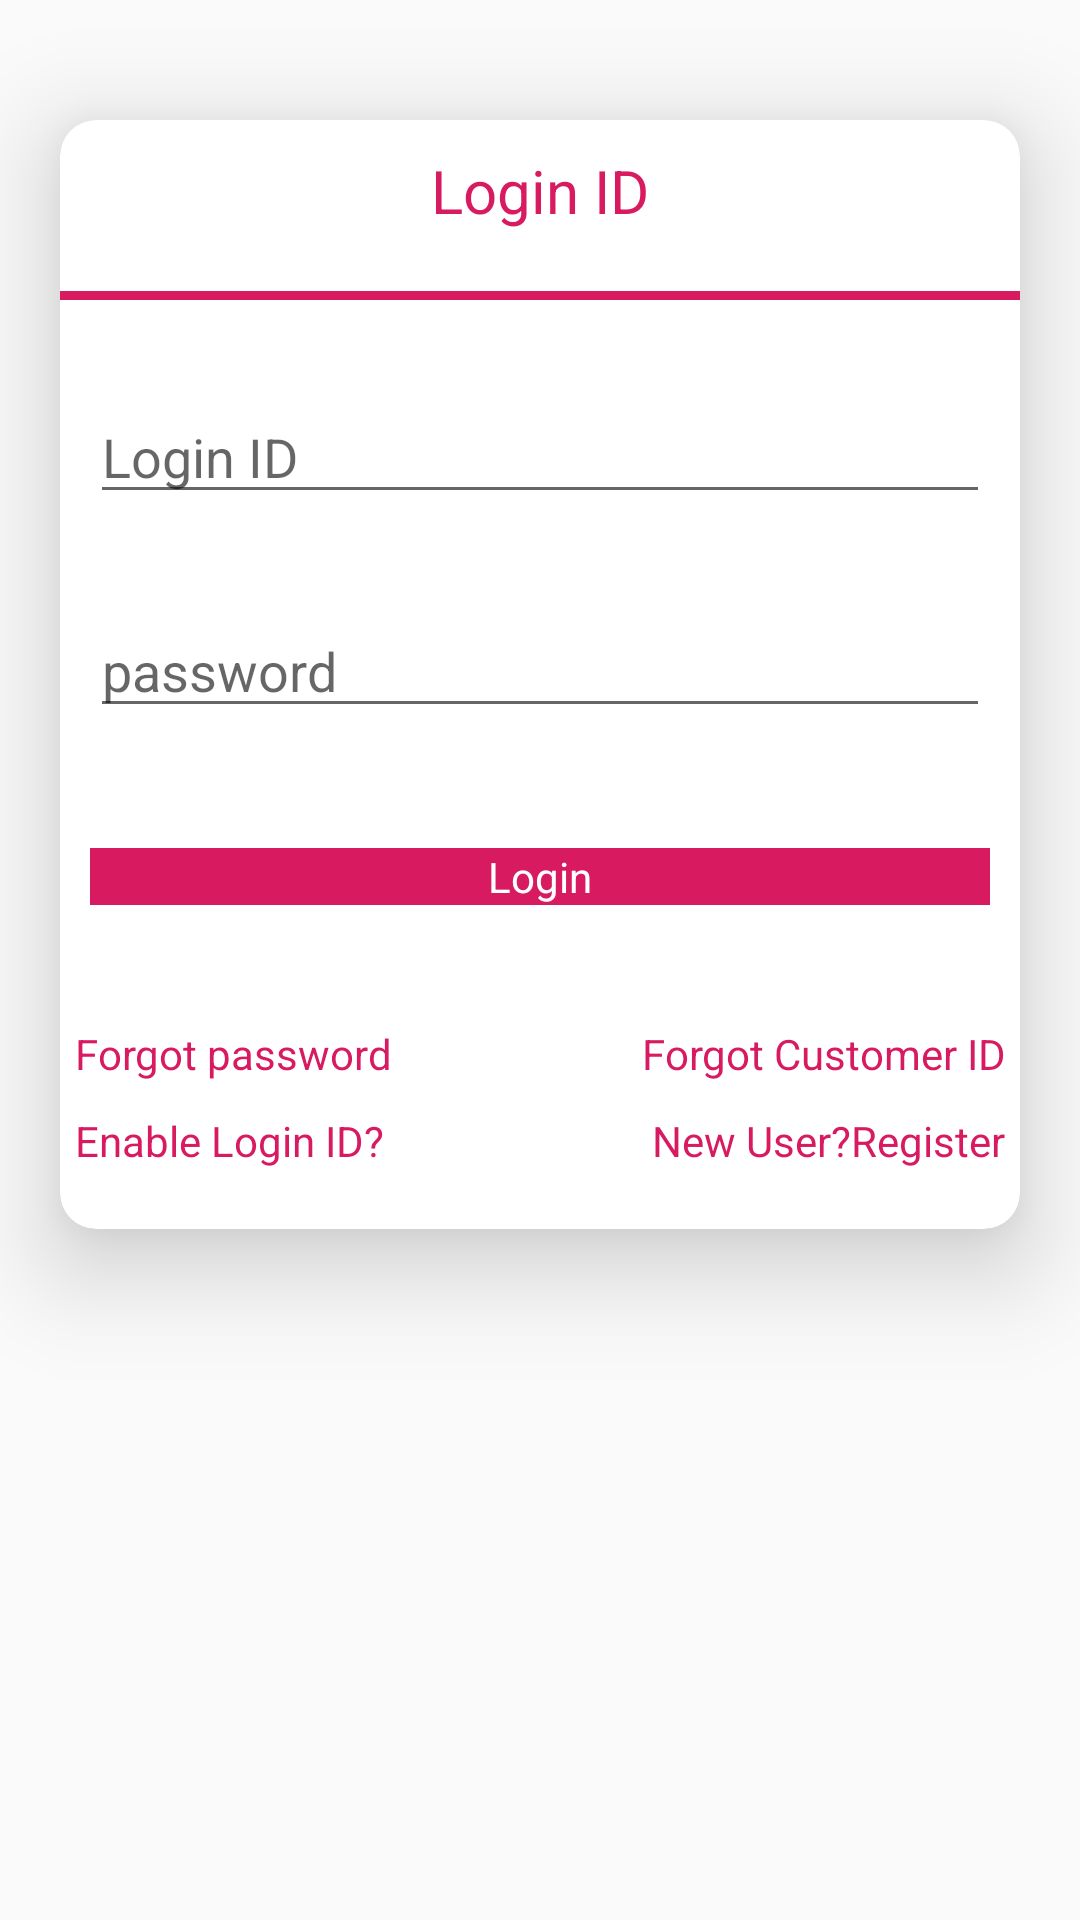

The Android layout XML behind this screen, and the referenced resources:
<!-- AndroidManifest.xml: application theme AppTheme -->
<!-- res/layout/cardview.xml -->
<?xml version="1.0" encoding="utf-8"?>
<RelativeLayout xmlns:android="http://schemas.android.com/apk/res/android"
    xmlns:app="http://schemas.android.com/apk/res-auto"
    android:layout_width="match_parent"
    android:layout_height="match_parent">

    <android.support.v7.widget.CardView
        android:layout_width="match_parent"
        android:layout_height="wrap_content"
        android:layout_marginLeft="20dp"
        android:layout_marginTop="40dp"
        android:layout_marginRight="20dp"
        app:cardElevation="20dp"
        app:cardCornerRadius="12dp"

        >

        <RelativeLayout
            android:layout_width="match_parent"
            android:layout_height="wrap_content"
            android:layout_gravity="start"

            >

            <TextView
                android:id="@+id/loginId"
                android:layout_width="wrap_content"
                android:layout_height="wrap_content"
                android:layout_centerHorizontal="true"
                android:layout_marginTop="10dp"
                android:layout_marginBottom="20dp"
                android:text="Login ID"
                android:textColor="@color/colorAccent"
                android:textSize="20sp" />

            <View
                android:id="@+id/view"
                android:layout_width="match_parent"
                android:layout_height="3dp"
                android:layout_below="@+id/loginId"
                android:background="@color/colorAccent" />

            <EditText
                android:id="@+id/edtxtloginID"
                android:layout_width="match_parent"
                android:layout_height="wrap_content"
                android:layout_below="@+id/view"
                android:layout_marginLeft="10dp"
                android:layout_marginTop="30dp"
                android:layout_marginRight="10dp"
                android:hint="Login ID" />

            <EditText
                android:id="@+id/edxtpass"
                android:layout_width="match_parent"
                android:layout_height="wrap_content"
                android:layout_below="@+id/edtxtloginID"
                android:layout_marginLeft="10dp"
                android:layout_marginTop="30dp"
                android:layout_marginRight="10dp"
                android:hint="password" />

            <RelativeLayout
                android:id="@+id/loginbtn"
                android:layout_width="match_parent"
                android:layout_height="wrap_content"
                android:layout_below="@+id/edxtpass"
                android:layout_marginTop="40dp"
                android:background="@color/colorAccent"
                android:layout_marginLeft="10dp"
                android:layout_marginRight="10dp"

                >

                <TextView

                    android:layout_width="wrap_content"
                    android:layout_height="wrap_content"
                    android:layout_centerHorizontal="true"
                    android:text="Login"
                    android:textColor="@color/white"

                    />

            </RelativeLayout>

            <LinearLayout
                android:id="@+id/forgotLay"
                android:layout_width="match_parent"
                android:layout_height="wrap_content"
                android:layout_below="@+id/loginbtn"
                android:layout_marginTop="40dp"
                android:orientation="horizontal"
                android:layout_marginLeft="5dp"
                android:layout_marginRight="5dp"

                >

                <TextView
                    android:layout_width="wrap_content"
                    android:layout_height="wrap_content"
                    android:text="Forgot password"
                    android:textColor="@color/colorAccent"
                    android:layout_gravity="start"
                    android:layout_weight="1"
                    />
                <TextView
                    android:layout_width="wrap_content"
                    android:layout_height="wrap_content"
                    android:text="Forgot Customer ID"
                    android:textColor="@color/colorAccent"
                    android:gravity="end"
                    android:layout_weight="1"
                    />

            </LinearLayout>
            <LinearLayout
                android:id="@+id/newUser"
                android:layout_width="match_parent"
                android:layout_height="wrap_content"
                android:layout_below="@+id/forgotLay"
                android:layout_marginTop="10dp"
                android:orientation="horizontal"
                android:layout_marginBottom="20dp"
                android:layout_marginLeft="5dp"
                android:layout_marginRight="5dp"

                >

                <TextView
                    android:layout_width="wrap_content"
                    android:layout_height="wrap_content"
                    android:text="Enable Login ID?"
                    android:textColor="@color/colorAccent"
                    android:layout_gravity="start"
                    android:layout_weight="1"
                    />
                <TextView
                    android:layout_width="wrap_content"
                    android:layout_height="wrap_content"
                    android:text="New User?Register"
                    android:textColor="@color/colorAccent"
                    android:gravity="end"
                    android:layout_weight="1"
                    />

            </LinearLayout>

        </RelativeLayout>


    </android.support.v7.widget.CardView>

</RelativeLayout>
<!-- resources referenced by this layout -->
<resources>
  <color name="colorAccent">#D81B60</color>
  <color name="white">#FFFFFF</color>
  <style name="AppTheme" parent="Theme.AppCompat.Light.NoActionBar">
          
          <item name="colorPrimary">@color/colorPrimary</item>
          <item name="colorPrimaryDark">@color/colorPrimaryDark</item>
          <item name="colorAccent">@color/colorAccent</item>
      </style>
  <color name="colorPrimary">#008577</color>
  <color name="colorPrimaryDark">#00574B</color>
</resources>
